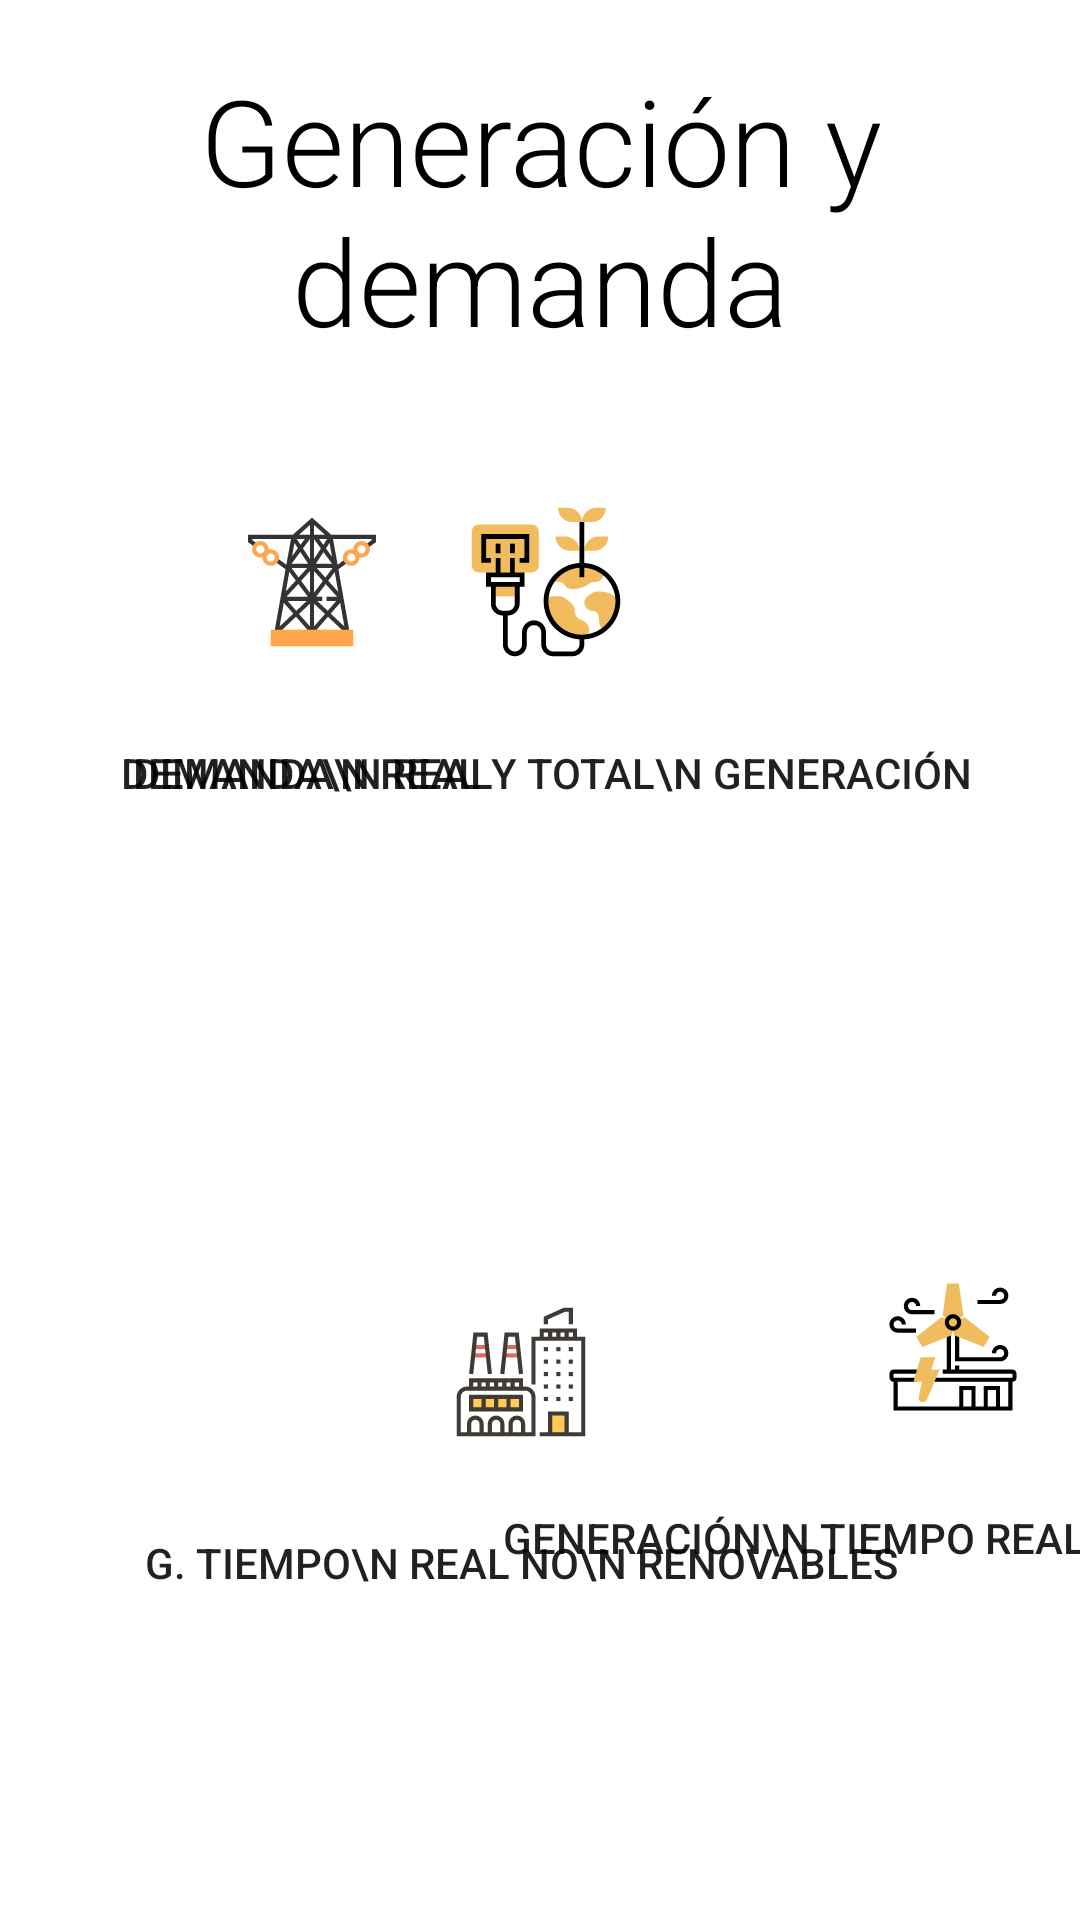

Android layout source for this screen:
<!-- AndroidManifest.xml: application theme Theme.BottomNavigationView -->
<!-- res/layout/fragment_generacion.xml -->
<?xml version="1.0" encoding="utf-8"?>
<androidx.constraintlayout.widget.ConstraintLayout xmlns:android="http://schemas.android.com/apk/res/android"
    xmlns:app="http://schemas.android.com/apk/res-auto"
    xmlns:tools="http://schemas.android.com/tools"
    android:layout_width="match_parent"
    android:layout_height="match_parent"
    android:id="@+id/generacion_fragment_xml"
    android:background="@drawable/gradient_animation"
    tools:context="com.enerdia.main.GeneracionFragment"
    android:orientation="vertical">

    <TextView
        android:layout_width="match_parent"
        android:layout_height="match_parent"
        android:layout_marginTop="20dp"
        android:fontFamily="sans-serif-light"
        android:gravity="center_horizontal"
        android:text="Generación y demanda"
        android:textColor="@color/black"
        android:textSize="40sp"
        app:layout_constraintBottom_toBottomOf="parent"
        app:layout_constraintEnd_toEndOf="parent"
        app:layout_constraintStart_toStartOf="parent"
        app:layout_constraintTop_toTopOf="parent" />

    <Button
        android:id="@+id/button_demanda_real"
        android:layout_width="wrap_content"
        android:layout_height="wrap_content"
        android:layout_marginStart="44dp"
        android:layout_marginTop="140dp"
        android:drawableTop="@drawable/ic_demanda_real_foreground"
        android:text="Demanda\n Real"
        android:background="@color/colorTransparents"
        app:layout_constraintStart_toStartOf="parent"
        app:layout_constraintTop_toTopOf="parent" />

    <Button
        android:id="@+id/button_demanda_real_total_generacion"
        android:layout_width="wrap_content"
        android:layout_height="wrap_content"
        android:layout_marginTop="140dp"
        android:layout_marginEnd="36dp"
        android:background="@color/colorTransparents"
        android:drawableTop="@drawable/ic_demanda_real_total_generacion_foreground"
        android:text="Demanda\n Real y Total\n Generación"
        app:layout_constraintEnd_toEndOf="parent"
        app:layout_constraintHorizontal_bias="1.0"
        app:layout_constraintStart_toEndOf="@+id/button_demanda_real"
        app:layout_constraintTop_toTopOf="parent" />

    <Button
        android:id="@+id/button_generacion_no_renovable"
        android:layout_width="wrap_content"
        android:layout_height="wrap_content"
        android:layout_marginStart="48dp"
        android:layout_marginTop="128dp"
        android:background="@color/colorTransparents"
        android:drawableTop="@drawable/ic_generacion_no_renovables_foreground"
        android:text="G. Tiempo\n Real No\n Renovables"
        app:layout_constraintBottom_toBottomOf="parent"
        app:layout_constraintStart_toStartOf="parent"
        app:layout_constraintTop_toBottomOf="@+id/button_demanda_real"
        app:layout_constraintVertical_bias="0.071" />

    <Button
        android:id="@+id/button_generacion_renovable"
        android:layout_width="wrap_content"
        android:layout_height="wrap_content"
        android:layout_marginTop="128dp"
        android:background="@color/colorTransparents"
        android:drawableTop="@drawable/ic_generacion_renovables_foreground"
        android:text="Generación\n Tiempo Real\n Renovables"
        app:layout_constraintBottom_toBottomOf="parent"
        app:layout_constraintEnd_toEndOf="parent"
        app:layout_constraintHorizontal_bias="0.551"
        app:layout_constraintStart_toEndOf="@+id/button_generacion_no_renovable"
        app:layout_constraintTop_toBottomOf="@+id/button_demanda_real_total_generacion"
        app:layout_constraintVertical_bias="0.0" />

</androidx.constraintlayout.widget.ConstraintLayout>
<!-- resources referenced by this layout -->
<resources>
  <color name="black">#FF000000</color>
  <color name="colorTransparents">#00ffffff</color>
  <!-- drawable ic_demanda_real_foreground: vector/xml drawable (drawable, 3492 chars, omitted) -->
  <!-- drawable ic_demanda_real_total_generacion_foreground: vector/xml drawable (drawable, 3343 chars, omitted) -->
  <!-- drawable ic_generacion_no_renovables_foreground: vector/xml drawable (drawable, 4050 chars, omitted) -->
  <!-- drawable ic_generacion_renovables_foreground: vector/xml drawable (drawable, 2236 chars, omitted) -->
  <style name="Theme.BottomNavigationView" parent="Theme.MaterialComponents.DayNight.NoActionBar">
  
          <item name="colorPrimary">@color/green_normal</item>
          <item name="colorPrimaryVariant">@color/green_dark</item>
          <item name="colorOnPrimary">@color/white</item>
  
          <item name="colorSecondary">@color/teal_200</item>
          <item name="colorSecondaryVariant">@color/teal_700</item>
          <item name="colorOnSecondary">@color/black</item>
  
          <item name="android:statusBarColor" tools:targetApi="l">?attr/colorPrimaryVariant</item>
      </style>
  <color name="green_normal">#044a42</color>
  <color name="green_dark">#062925</color>
  <color name="white">#FFFFFFFF</color>
  <color name="teal_200">#FF03DAC5</color>
  <color name="teal_700">#FF018786</color>
</resources>
